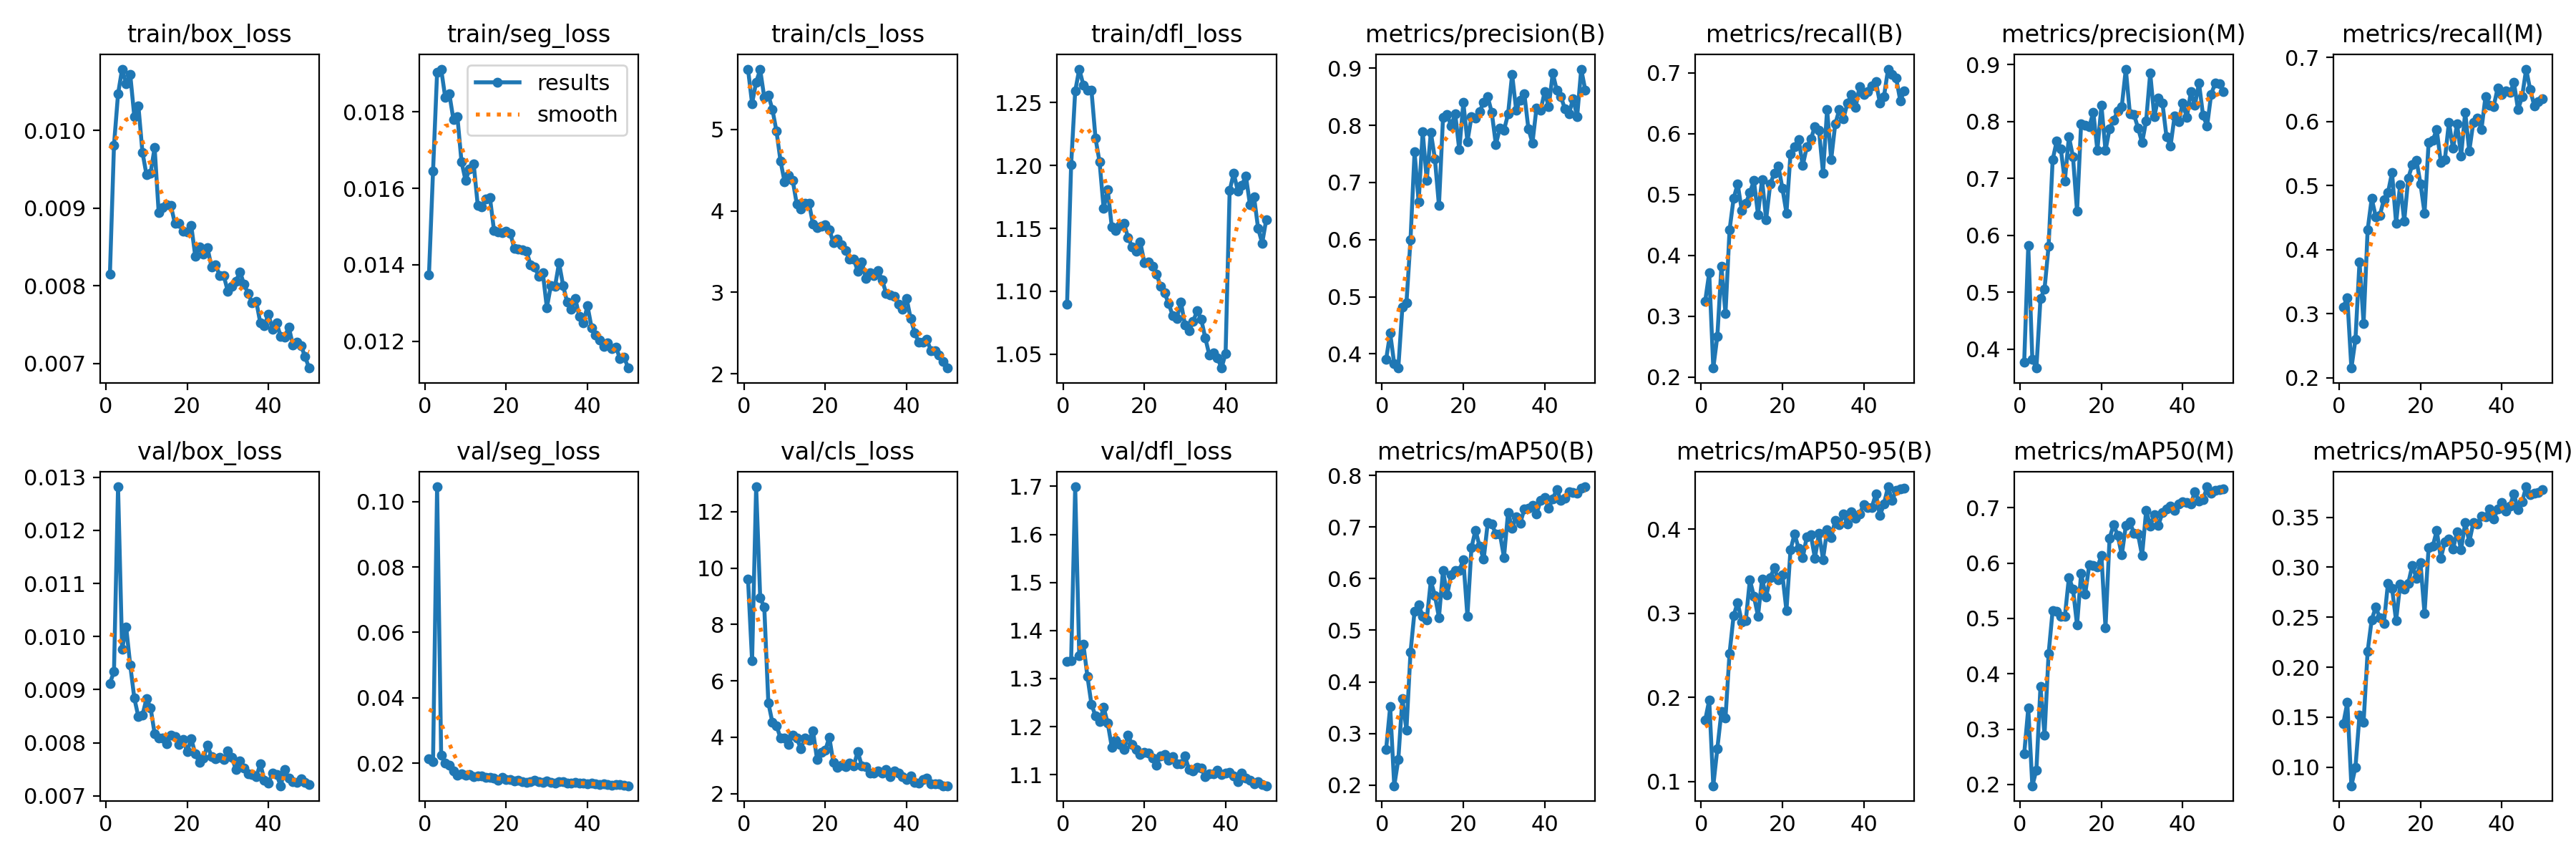

Values plotted in this chart, from the file beside it:
epoch, time, train/box_loss, train/seg_loss, train/cls_loss, train/dfl_loss, metrics/precision(B), metrics/recall(B), metrics/mAP50(B), metrics/mAP50-95(B), metrics/precision(M), metrics/recall(M), metrics/mAP50(M), metrics/mAP50-95(M), val/box_loss, val/seg_loss, val/cls_loss, val/dfl_loss, lr/pg0, lr/pg1, lr/pg2
1, 89.42, 0.00815, 0.01374, 5.74, 1.09, 0.3902, 0.3248, 0.2696, 0.1727, 0.3775, 0.3108, 0.2557, 0.1433, 0.00912, 0.02123, 9.601, 1.335, 0.0003314, 0.0003314, 0.0003314
2, 172.2, 0.00981, 0.01645, 5.318, 1.2, 0.4363, 0.3716, 0.3519, 0.1966, 0.582, 0.3248, 0.3378, 0.1646, 0.00934, 0.02052, 6.706, 1.338, 0.0006517, 0.0006517, 0.0006517
3, 254.4, 0.01047, 0.01903, 5.582, 1.259, 0.3823, 0.2151, 0.199, 0.09483, 0.3823, 0.2151, 0.1977, 0.08135, 0.01282, 0.1045, 12.88, 1.699, 0.0009587, 0.0009587, 0.0009587
4, 335.8, 0.01079, 0.01912, 5.732, 1.277, 0.3752, 0.2676, 0.2496, 0.1391, 0.3666, 0.2597, 0.226, 0.09972, 0.00976, 0.02248, 8.937, 1.347, 0.001253, 0.001253, 0.001253
5, 417, 0.0106, 0.01838, 5.392, 1.264, 0.4818, 0.3819, 0.368, 0.1828, 0.4884, 0.3807, 0.3766, 0.1522, 0.01018, 0.0199, 8.616, 1.372, 0.001533, 0.001533, 0.001533
6, 497.9, 0.01072, 0.01848, 5.422, 1.26, 0.4888, 0.3048, 0.3073, 0.1758, 0.5056, 0.2849, 0.2893, 0.1449, 0.00946, 0.01941, 5.219, 1.305, 0.001502, 0.001502, 0.001502
7, 578.8, 0.01018, 0.01781, 5.244, 1.26, 0.5995, 0.4419, 0.4573, 0.2524, 0.5809, 0.431, 0.4364, 0.216, 0.00884, 0.01761, 4.525, 1.247, 0.001469, 0.001469, 0.001469
8, 660.5, 0.01032, 0.01787, 4.979, 1.222, 0.7533, 0.4938, 0.5371, 0.297, 0.7328, 0.4798, 0.5147, 0.2475, 0.00849, 0.01637, 4.414, 1.222, 0.001436, 0.001436, 0.001436
9, 741.8, 0.00972, 0.0167, 4.611, 1.203, 0.6658, 0.5177, 0.5487, 0.3127, 0.7657, 0.4516, 0.5131, 0.2601, 0.00852, 0.01675, 3.968, 1.21, 0.001403, 0.001403, 0.001403
10, 823.2, 0.00943, 0.01621, 4.355, 1.166, 0.789, 0.4744, 0.5276, 0.2897, 0.7517, 0.4536, 0.5033, 0.2494, 0.00883, 0.01618, 3.97, 1.24, 0.00137, 0.00137, 0.00137
11, 904.2, 0.00945, 0.01651, 4.437, 1.181, 0.704, 0.4853, 0.52, 0.2912, 0.6957, 0.4781, 0.5035, 0.2439, 0.00866, 0.01655, 3.755, 1.208, 0.001337, 0.001337, 0.001337
12, 985.4, 0.00978, 0.01664, 4.373, 1.151, 0.7879, 0.5034, 0.5957, 0.3396, 0.7735, 0.4889, 0.5741, 0.284, 0.00817, 0.01591, 4.082, 1.158, 0.001304, 0.001304, 0.001304
13, 1067, 0.00894, 0.01556, 4.082, 1.148, 0.7416, 0.5232, 0.5674, 0.32, 0.7378, 0.5202, 0.5533, 0.279, 0.00809, 0.01603, 3.962, 1.171, 0.001271, 0.001271, 0.001271
14, 1148, 0.00901, 0.01551, 4.021, 1.153, 0.6596, 0.4672, 0.5249, 0.2965, 0.6421, 0.4413, 0.4881, 0.2462, 0.00809, 0.01597, 3.596, 1.162, 0.001238, 0.001238, 0.001238
15, 1229, 0.00904, 0.01573, 4.097, 1.154, 0.8135, 0.525, 0.6162, 0.3408, 0.7965, 0.5017, 0.582, 0.283, 0.00798, 0.01563, 3.971, 1.152, 0.001205, 0.001205, 0.001205
16, 1310, 0.00903, 0.01576, 4.095, 1.143, 0.8194, 0.4591, 0.568, 0.3194, 0.7935, 0.4445, 0.5438, 0.2781, 0.00814, 0.01568, 3.894, 1.182, 0.001172, 0.001172, 0.001172
17, 1391, 0.0088, 0.0149, 3.834, 1.135, 0.7989, 0.517, 0.6076, 0.3419, 0.7905, 0.5118, 0.5971, 0.2841, 0.00811, 0.01531, 4.22, 1.162, 0.001139, 0.001139, 0.001139
18, 1473, 0.0088, 0.01487, 3.797, 1.132, 0.8206, 0.5353, 0.6162, 0.354, 0.8165, 0.5327, 0.5951, 0.302, 0.00797, 0.01484, 3.198, 1.152, 0.001106, 0.001106, 0.001106
19, 1554, 0.0087, 0.01484, 3.807, 1.139, 0.7569, 0.5475, 0.6158, 0.3399, 0.7494, 0.5398, 0.5928, 0.289, 0.00806, 0.01555, 3.451, 1.142, 0.001073, 0.001073, 0.001073
20, 1635, 0.00869, 0.01488, 3.825, 1.123, 0.8397, 0.5106, 0.6362, 0.3457, 0.8281, 0.5027, 0.6136, 0.3043, 0.00783, 0.01502, 3.53, 1.146, 0.00104, 0.00104, 0.00104
21, 1716, 0.00878, 0.01483, 3.77, 1.123, 0.7716, 0.4699, 0.5272, 0.3031, 0.7491, 0.4571, 0.4831, 0.2536, 0.00808, 0.01492, 3.998, 1.145, 0.001007, 0.001007, 0.001007
22, 1797, 0.00838, 0.01443, 3.611, 1.12, 0.8149, 0.5673, 0.6602, 0.3755, 0.7872, 0.5671, 0.6454, 0.3198, 0.00779, 0.01454, 3.098, 1.135, 0.0009739, 0.0009739, 0.0009739
23, 1878, 0.0085, 0.01441, 3.656, 1.114, 0.8124, 0.5793, 0.694, 0.3941, 0.8026, 0.5708, 0.6692, 0.3207, 0.00763, 0.01484, 2.937, 1.12, 0.0009409, 0.0009409, 0.0009409
24, 1960, 0.00841, 0.01439, 3.585, 1.104, 0.8239, 0.5911, 0.6625, 0.3769, 0.8179, 0.5871, 0.6502, 0.3366, 0.00771, 0.01431, 3, 1.139, 0.0009078, 0.0009078, 0.0009078
25, 2041, 0.00849, 0.01435, 3.513, 1.099, 0.8404, 0.5477, 0.6374, 0.3656, 0.8262, 0.5365, 0.6145, 0.309, 0.00795, 0.01404, 2.951, 1.143, 0.0008748, 0.0008748, 0.0008748
26, 2122, 0.00824, 0.014, 3.404, 1.09, 0.8502, 0.5783, 0.708, 0.3908, 0.8921, 0.5405, 0.6677, 0.3254, 0.00774, 0.01439, 3.081, 1.131, 0.0008418, 0.0008418, 0.0008418
27, 2203, 0.00827, 0.01394, 3.406, 1.081, 0.8221, 0.5913, 0.7057, 0.3928, 0.814, 0.5991, 0.6745, 0.3282, 0.0077, 0.01481, 2.98, 1.138, 0.0008088, 0.0008088, 0.0008088
28, 2285, 0.00813, 0.0137, 3.262, 1.078, 0.7662, 0.6121, 0.6863, 0.3654, 0.8124, 0.558, 0.6535, 0.3182, 0.00772, 0.01431, 3.494, 1.122, 0.0007758, 0.0007758, 0.0007758
29, 2366, 0.00813, 0.0138, 3.373, 1.092, 0.7954, 0.6062, 0.6866, 0.3948, 0.7888, 0.5963, 0.6522, 0.3352, 0.00769, 0.01409, 2.969, 1.123, 0.0007428, 0.0007428, 0.0007428
30, 2447, 0.00793, 0.01288, 3.174, 1.073, 0.7915, 0.5354, 0.6412, 0.3638, 0.7626, 0.5466, 0.6137, 0.3177, 0.00785, 0.01456, 2.963, 1.138, 0.0007098, 0.0007098, 0.0007098
31, 2528, 0.00799, 0.01346, 3.242, 1.069, 0.8195, 0.64, 0.7284, 0.3989, 0.8012, 0.6146, 0.695, 0.3445, 0.00773, 0.01419, 2.736, 1.112, 0.0006768, 0.0006768, 0.0006768
32, 2610, 0.00806, 0.01343, 3.203, 1.076, 0.8892, 0.5576, 0.6978, 0.3897, 0.8851, 0.5537, 0.6674, 0.3252, 0.00749, 0.01385, 2.719, 1.108, 0.0006438, 0.0006438, 0.0006438
33, 2691, 0.00818, 0.01405, 3.264, 1.085, 0.8266, 0.616, 0.7193, 0.4103, 0.8085, 0.5987, 0.6876, 0.3443, 0.00766, 0.01439, 2.794, 1.115, 0.0006108, 0.0006108, 0.0006108
34, 2772, 0.00802, 0.01346, 3.152, 1.078, 0.844, 0.6399, 0.7076, 0.405, 0.8416, 0.6057, 0.6682, 0.3433, 0.00752, 0.01434, 2.726, 1.114, 0.0005778, 0.0005778, 0.0005778
35, 2853, 0.0079, 0.01302, 2.985, 1.063, 0.8556, 0.6248, 0.7343, 0.4177, 0.8327, 0.5876, 0.691, 0.3509, 0.00741, 0.01386, 2.852, 1.096, 0.0005448, 0.0005448, 0.0005448
36, 2935, 0.00778, 0.01284, 2.971, 1.049, 0.7941, 0.6503, 0.7366, 0.406, 0.7734, 0.6394, 0.6982, 0.3506, 0.0074, 0.01398, 2.61, 1.102, 0.0005118, 0.0005118, 0.0005118
37, 3016, 0.0078, 0.01312, 2.946, 1.051, 0.7691, 0.6648, 0.742, 0.4202, 0.7571, 0.6254, 0.7035, 0.3585, 0.00736, 0.01417, 2.803, 1.101, 0.0004788, 0.0004788, 0.0004788
38, 3097, 0.00752, 0.01265, 2.85, 1.047, 0.8304, 0.6433, 0.7252, 0.4127, 0.8098, 0.6236, 0.695, 0.3482, 0.0076, 0.01392, 2.724, 1.11, 0.0004458, 0.0004458, 0.0004458
39, 3178, 0.00749, 0.01249, 2.796, 1.039, 0.826, 0.6781, 0.7517, 0.4176, 0.7992, 0.6525, 0.7064, 0.3579, 0.0073, 0.01389, 2.593, 1.1, 0.0004127, 0.0004127, 0.0004127
40, 3259, 0.00763, 0.01293, 2.928, 1.051, 0.8585, 0.6645, 0.7567, 0.4292, 0.8327, 0.6419, 0.7106, 0.3648, 0.00724, 0.01359, 2.505, 1.103, 0.0003797, 0.0003797, 0.0003797
41, 3342, 0.00744, 0.01236, 2.682, 1.18, 0.8327, 0.6693, 0.7361, 0.4254, 0.8069, 0.6476, 0.709, 0.3562, 0.00743, 0.01385, 2.618, 1.104, 0.0003467, 0.0003467, 0.0003467
42, 3423, 0.00752, 0.01216, 2.504, 1.194, 0.8911, 0.6788, 0.7546, 0.4259, 0.852, 0.645, 0.7069, 0.3614, 0.0074, 0.01359, 2.405, 1.098, 0.0003137, 0.0003137, 0.0003137
43, 3503, 0.00735, 0.01203, 2.39, 1.18, 0.8611, 0.6856, 0.7729, 0.4417, 0.8289, 0.6607, 0.7293, 0.3734, 0.00719, 0.01336, 2.365, 1.086, 0.0002807, 0.0002807, 0.0002807
44, 3585, 0.00734, 0.01187, 2.385, 1.184, 0.8503, 0.6507, 0.7512, 0.4158, 0.8678, 0.6185, 0.7117, 0.3572, 0.00749, 0.01358, 2.486, 1.104, 0.0002477, 0.0002477, 0.0002477
45, 3665, 0.00747, 0.01196, 2.419, 1.192, 0.8284, 0.6616, 0.7551, 0.4302, 0.8104, 0.6388, 0.7147, 0.3655, 0.00733, 0.0134, 2.544, 1.092, 0.0002147, 0.0002147, 0.0002147
46, 3747, 0.00724, 0.0118, 2.285, 1.169, 0.8202, 0.7064, 0.7683, 0.4502, 0.7923, 0.6818, 0.738, 0.3804, 0.00726, 0.01323, 2.358, 1.088, 0.0001817, 0.0001817, 0.0001817
47, 3828, 0.00727, 0.01184, 2.279, 1.175, 0.8469, 0.6979, 0.7662, 0.4336, 0.8481, 0.6495, 0.7267, 0.3728, 0.00725, 0.01334, 2.349, 1.081, 0.0001487, 0.0001487, 0.0001487
48, 3909, 0.00723, 0.01155, 2.229, 1.15, 0.8153, 0.6912, 0.7648, 0.4462, 0.8675, 0.6243, 0.7322, 0.3739, 0.00732, 0.01334, 2.336, 1.086, 0.0001157, 0.0001157, 0.0001157
49, 3990, 0.00709, 0.01159, 2.149, 1.138, 0.8983, 0.6546, 0.775, 0.4478, 0.8662, 0.6312, 0.7322, 0.3746, 0.00725, 0.01313, 2.278, 1.08, 8.26832e-05, 8.26832e-05, 8.26832e-05
50, 4071, 0.00694, 0.0113, 2.07, 1.157, 0.8616, 0.6704, 0.7778, 0.4486, 0.8522, 0.6356, 0.7338, 0.3775, 0.00721, 0.01307, 2.282, 1.077, 4.96766e-05, 4.96766e-05, 4.96766e-05
